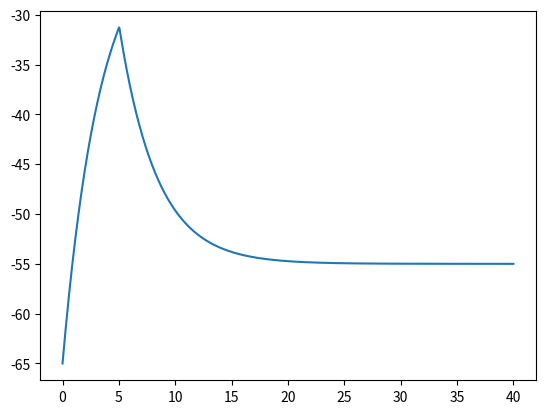

Generate this figure with matplotlib:
import numpy as np
import scipy as sp
import scipy.integrate as sp_int
import matplotlib.pyplot as plt
import matplotlib

# define function that is time derivative of voltage: f = dV/dt
def f(t, y, x):
    # set the relevant constants
    C_m, g_K, g_Na, g_l, V_K, V_Na, V_l = x
    # set external current: make sure it is 0 for large times.
    if t <= 5:
        I_e = 10
    else:
        I_e = 0
    # set the variables that are to be integrated
    V, n, m, h = y
    # define DV/dt ('_dot' denotes time differentiation)
    V_dot = 1/C_m * (I_e - (g_K * (n**4) * (V - V_K) + g_Na * (m**3)* h *
        (V - V_Na) + g_l * (V - V_l)))

    # equations governing opening/closing rates.
    a_n = 0.01 * (10 - V) / (np.exp((10 - V)/10) - 1)
    b_n = 0.125 * np.exp(-V/80)
    a_m = 0.1 * (25 - V) / (np.exp((25 - V)/10) - 1)
    b_m = 4 * np.exp(-V / 18)
    a_h = 0.07 * np.exp(-V / 20)
    b_h = 1 / (np.exp((30 - V)/10) + 1)

    tau_n = 1 / (a_n + b_n)
    n_inf = a_n / (a_n + b_n)
    tau_m = 1 / (a_m + b_m)
    m_inf = a_m / (a_m + b_m)
    tau_h = 1 / (a_h + b_h)
    h_inf = a_h / (a_h + b_h)

    # enter the equations controlling the gating variables.
    n_dot = (n_inf - n) / tau_n
    m_dot = (m_inf - m) / tau_m
    h_dot = (h_inf - h) / tau_h
    # since y = [V, n, m, h] we return [V_dot, n_dot, m_dot, h_dot]
    return [V_dot, n_dot, m_dot, h_dot]

# enter the values of the constants. Values taken from Table 3 in `Membrane Current In Nerve`
# values are entered like: conts = [C_m, g_K, g_Na, g_l, V_K, V_Na, V_l]
conts = [1, 36, 120, 0.3, -77, +50, -55]

# define n_inf etc. for proper initialisation of the gating variables
def n_inf(V):
    a_n = 0.01 * (10 - V) / (np.exp((10 - V)/10) - 1)
    b_n = 0.125 * np.exp(-V/80)
    return a_n / (a_n + b_n)
def m_inf(V):
    a_m = 0.1 * (25 - V) / (np.exp((25 - V)/10) - 1)
    b_m = 4 * np.exp(-V / 18)
    return a_m / (a_m + b_m)
def h_inf(V):
    a_h = 0.07 * np.exp(-V / 20)
    b_h = 1 / (np.exp((30 - V)/10) + 1)
    return a_h / (a_h + b_h)

# enter intial values for V, n, m, h
V_0 = -65
n_0 = n_inf(V_0)
m_0 = m_inf(V_0)
h_0 = h_inf(V_0)
y_0 = [V_0, n_0, m_0, h_0]
print('n_0 = {},  m_0 = {},  h_0 = {}'.format(n_0, m_0, h_0))

# create timescale. t_interval is the time interval in which to calculate the solution.
# t_points are the points at which the solution is stored.
t_interval = (0.0, 40.0)
numpoints = 1000
t_points = np.linspace(t_interval[0], t_interval[1], numpoints)

# solve coupled ODEs with scipy's solver
soln = sp_int.solve_ivp(lambda t, y: f(t, y, conts), t_interval, y_0, 'RK45', t_points)

# plot & show solution
plt.plot(soln.t, soln.y[0, :])
plt.show()
